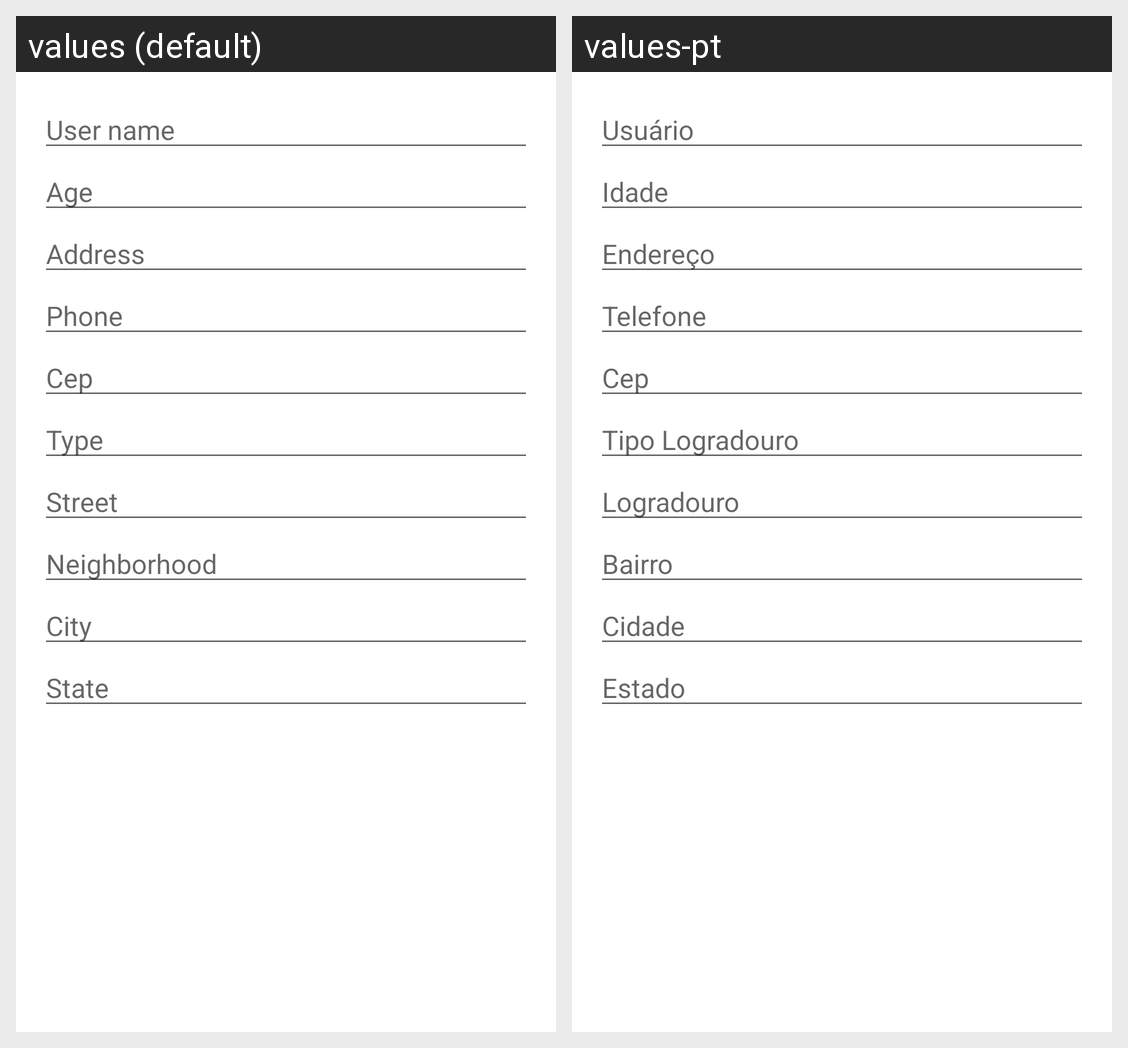

Translations of the strings shown on this Android screen, per locale in the grid:
Android screen res/layout/activity_persist_client.xml rendered under 2 locales, left to right: values (default), values-pt. Device: Nexus 5 (rendered at 1080×1920; each locale shown at half size, 540×960, under a caption strip naming it); theme AppThemeMaterial.
Strings drawn on this screen, with the default value and each locale's value (text and hints the layout hard-codes, and strings that could not be matched under every locale, appear in the picture but are not listed):

userName
  values: User name
  values-pt: Usuário

age
  values: Age
  values-pt: Idade

address
  values: Address
  values-pt: Endereço

phone
  values: Phone
  values-pt: Telefone

cep
  values: Cep
  values-pt: Cep

tipoLogradouro
  values: Type
  values-pt: Tipo Logradouro

logradouro
  values: Street
  values-pt: Logradouro

bairro
  values: Neighborhood
  values-pt: Bairro

cidade
  values: City
  values-pt: Cidade

estado
  values: State
  values-pt: Estado
